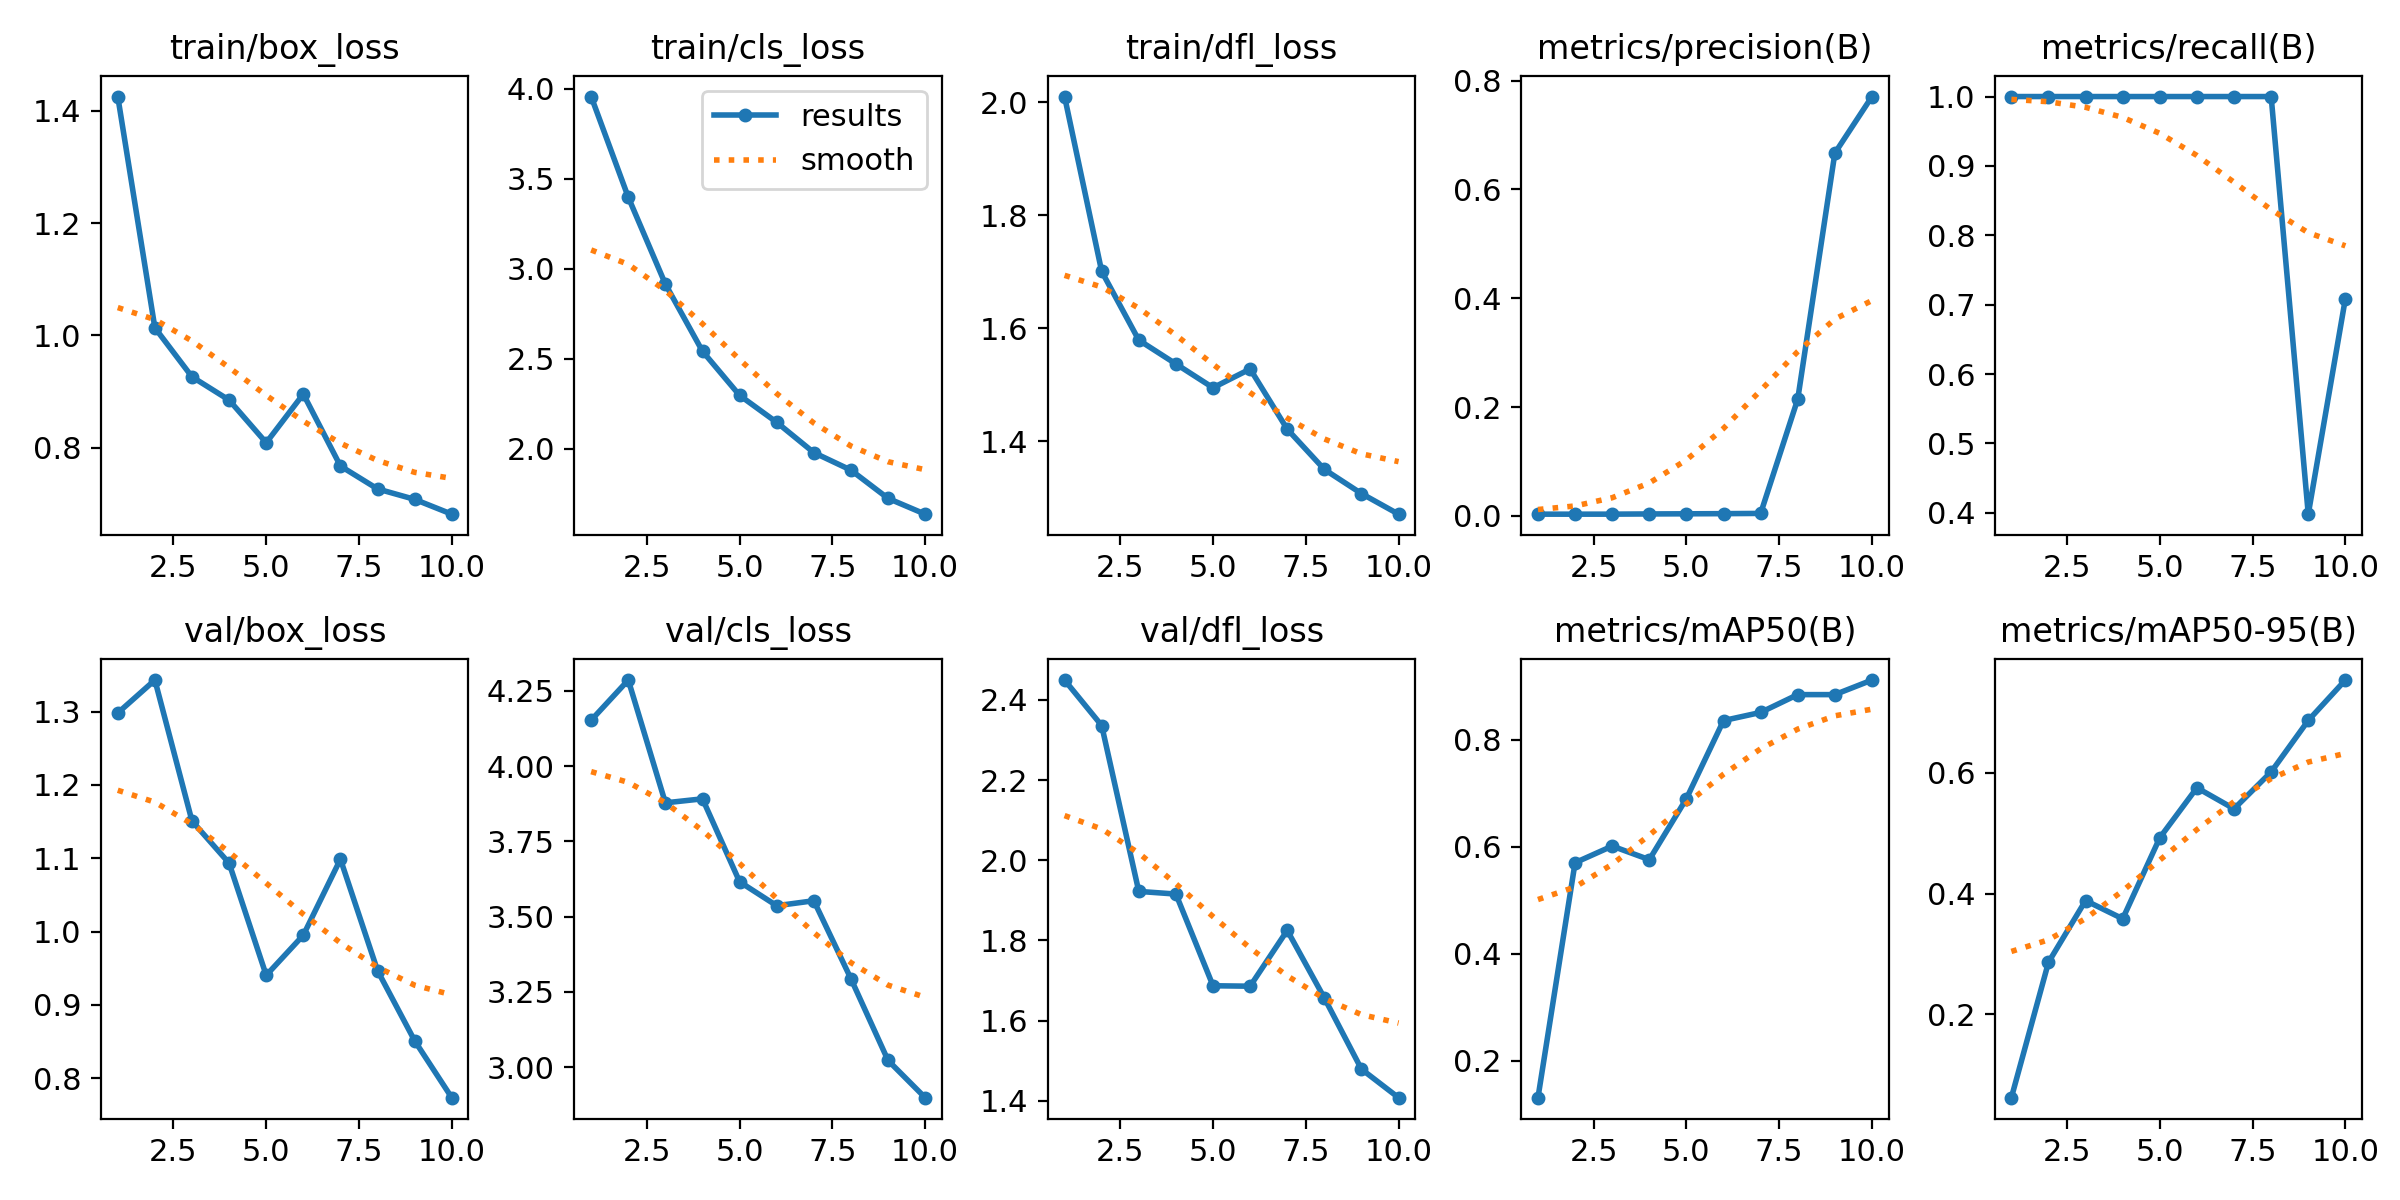

Data behind this chart, as committed beside it:
epoch, train/box_loss, train/cls_loss, train/dfl_loss, metrics/precision(B), metrics/recall(B), metrics/mAP50(B), metrics/mAP50-95(B), val/box_loss, val/cls_loss, val/dfl_loss, lr/pg0, lr/pg1, lr/pg2
1, 1.426, 3.958, 2.01, 0.00337, 1, 0.1308, 0.06181, 1.298, 4.152, 2.45, 7.145e-05, 7.145e-05, 7.145e-05
2, 1.014, 3.398, 1.701, 0.00335, 1, 0.5702, 0.2862, 1.343, 4.285, 2.336, 0.0001416, 0.0001416, 0.0001416
3, 0.9263, 2.915, 1.579, 0.00339, 1, 0.6012, 0.3885, 1.151, 3.878, 1.922, 0.0001948, 0.0001948, 0.0001948
4, 0.8849, 2.541, 1.537, 0.00378, 1, 0.5758, 0.3583, 1.093, 3.891, 1.916, 0.0002311, 0.0002311, 0.0002311
5, 0.8089, 2.296, 1.494, 0.00402, 1, 0.69, 0.4927, 0.9404, 3.616, 1.687, 0.0002503, 0.0002503, 0.0002503
6, 0.8956, 2.146, 1.528, 0.0043, 1, 0.8359, 0.5755, 0.9951, 3.536, 1.686, 0.0002526, 0.0002526, 0.0002526
7, 0.7674, 1.978, 1.421, 0.00475, 1, 0.8511, 0.5405, 1.099, 3.553, 1.825, 0.0002379, 0.0002379, 0.0002379
8, 0.7266, 1.88, 1.35, 0.2148, 1, 0.8844, 0.6017, 0.9467, 3.294, 1.657, 0.0002062, 0.0002062, 0.0002062
9, 0.708, 1.723, 1.307, 0.6667, 0.3981, 0.8844, 0.687, 0.8511, 3.022, 1.479, 0.0001575, 0.0001575, 0.0001575
10, 0.6816, 1.635, 1.27, 0.7706, 0.7088, 0.9117, 0.754, 0.7735, 2.899, 1.408, 9.1899e-05, 9.1899e-05, 9.1899e-05
